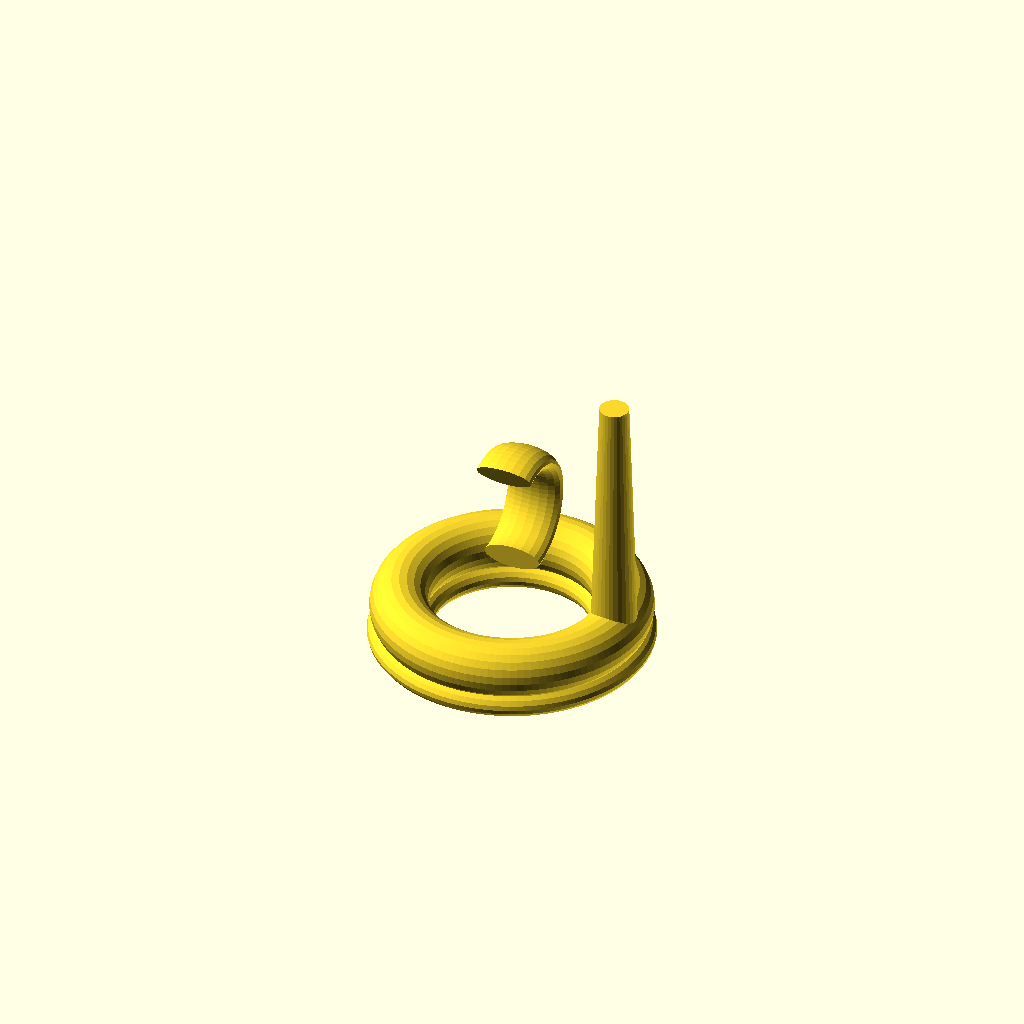
Cell 1: rendered with the file's own defaults.
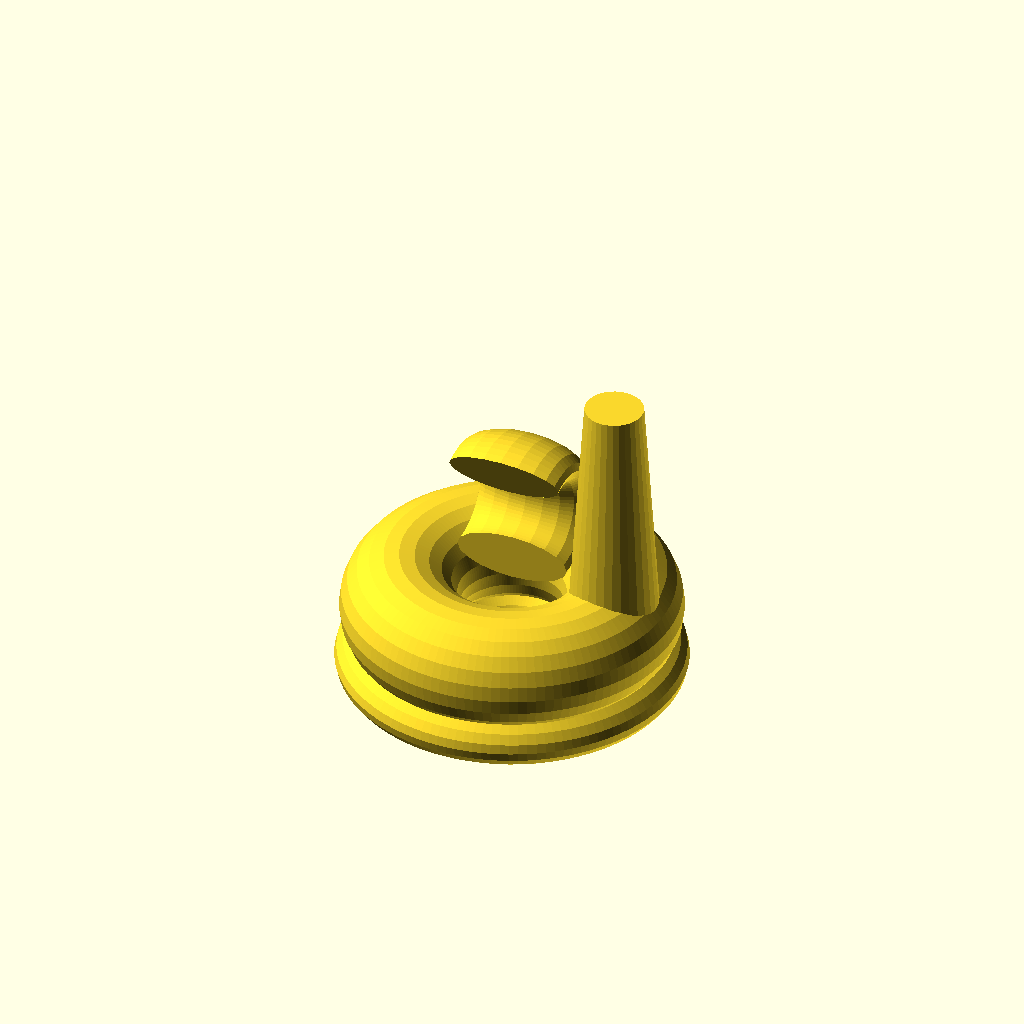
Cell 2: the same model with R_TUBE = 16.
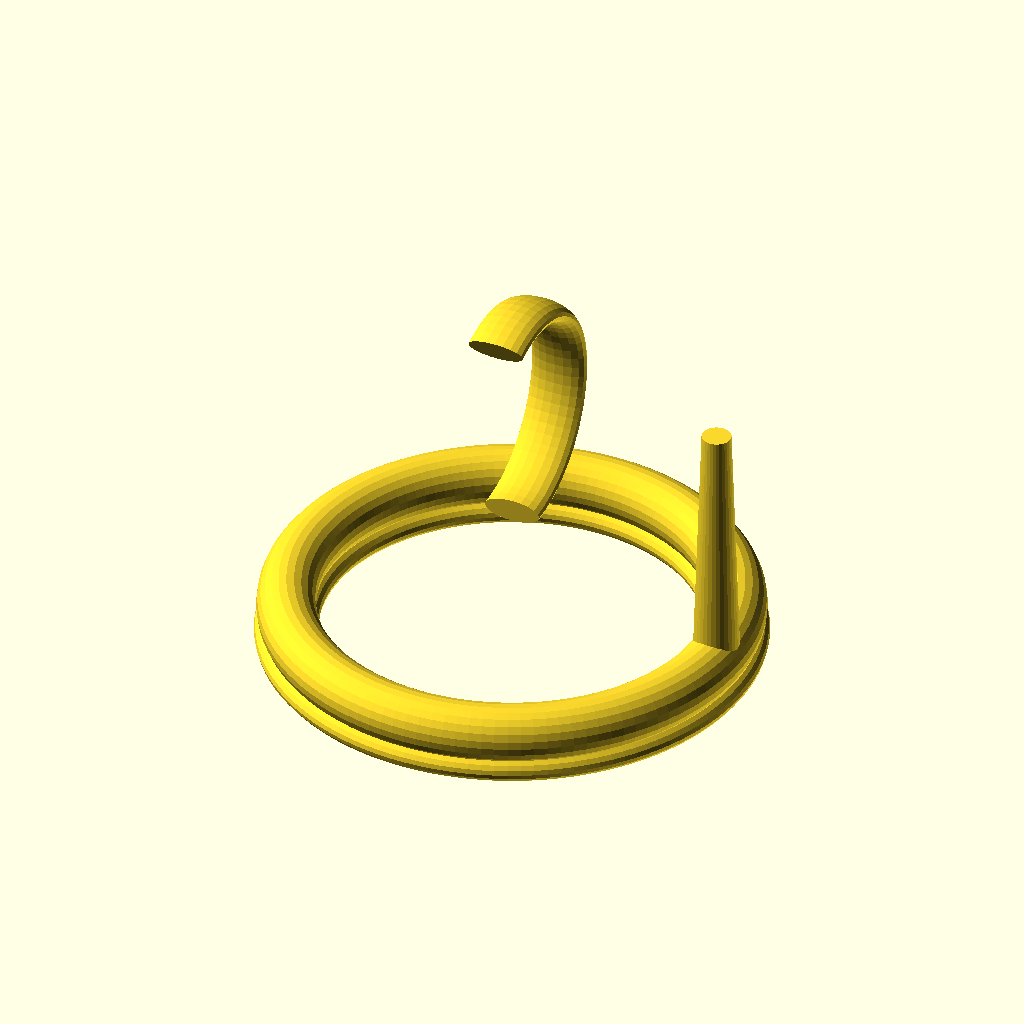
Cell 3: R_BIG = 60 (everything else at default).
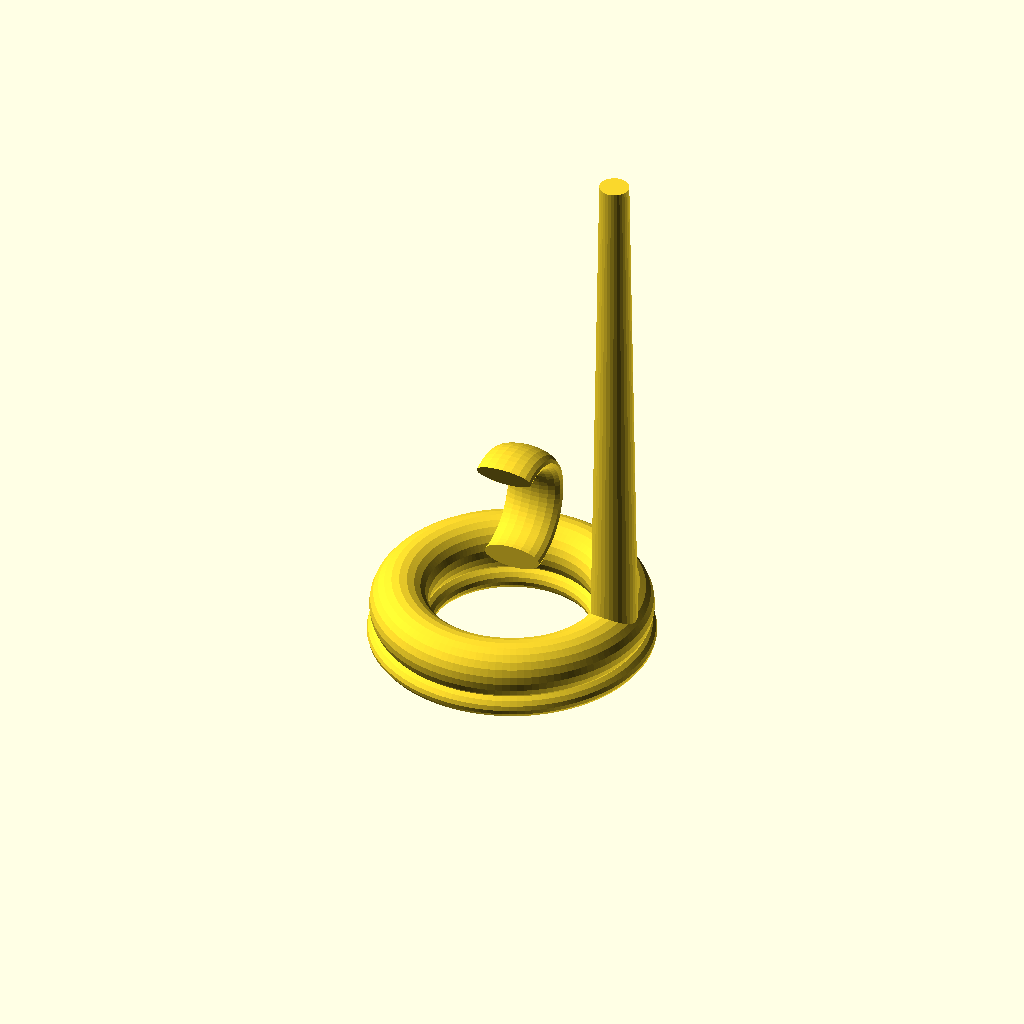
Cell 4: HEIGHT = 240 (everything else at default).
One fixed orthographic camera (rotation 55°, 0°, 25°; colour scheme Cornfield) for every cell.
OpenSCAD source file models/art/klein_bottle_vase.scad:
// Klein Bottle-Inspired Vase
// Topology art — inside connects to outside, one surface
// Print: 0.2mm, 2 walls, vase mode optional
// Conversation piece, gallery-worthy

STEPS  = 120;
R_TUBE = 8;
R_BIG  = 30;
HEIGHT = 120;

// Parametric Klein-inspired surface (simplified, printable variant)
// u = angular around tube, v = position along path
module klein_vase() {
    union() {
        // Main torus body
        rotate_extrude(angle = 360, $fn = STEPS)
            translate([R_BIG, 0, 0])
                union() {
                    circle(r = R_TUBE, $fn = 24);
                    // Flared bottom
                    translate([0, -R_TUBE])
                        scale([1.8, 1])
                            circle(r = R_TUBE * 0.6, $fn = 24);
                }

        // Neck that re-enters (the "impossible" bit — printable approximation)
        translate([0, 0, R_BIG])
        rotate([0, 90, 0])
        rotate_extrude(angle = 200, $fn = 60)
            translate([R_BIG * 0.5, 0, 0])
                scale([0.4, 1])
                    circle(r = R_TUBE, $fn = 20);

        // Tall neck/spout
        translate([R_BIG, 0, 0])
            cylinder(d1 = R_TUBE * 1.6, d2 = R_TUBE, h = HEIGHT * 0.6, $fn = 32);
    }
}

klein_vase();
Customizer parameters (derived from the source; name, type, default, range or options):
STEPS: number, default 120
R_TUBE: number, default 8
R_BIG: number, default 30
HEIGHT: number, default 120
